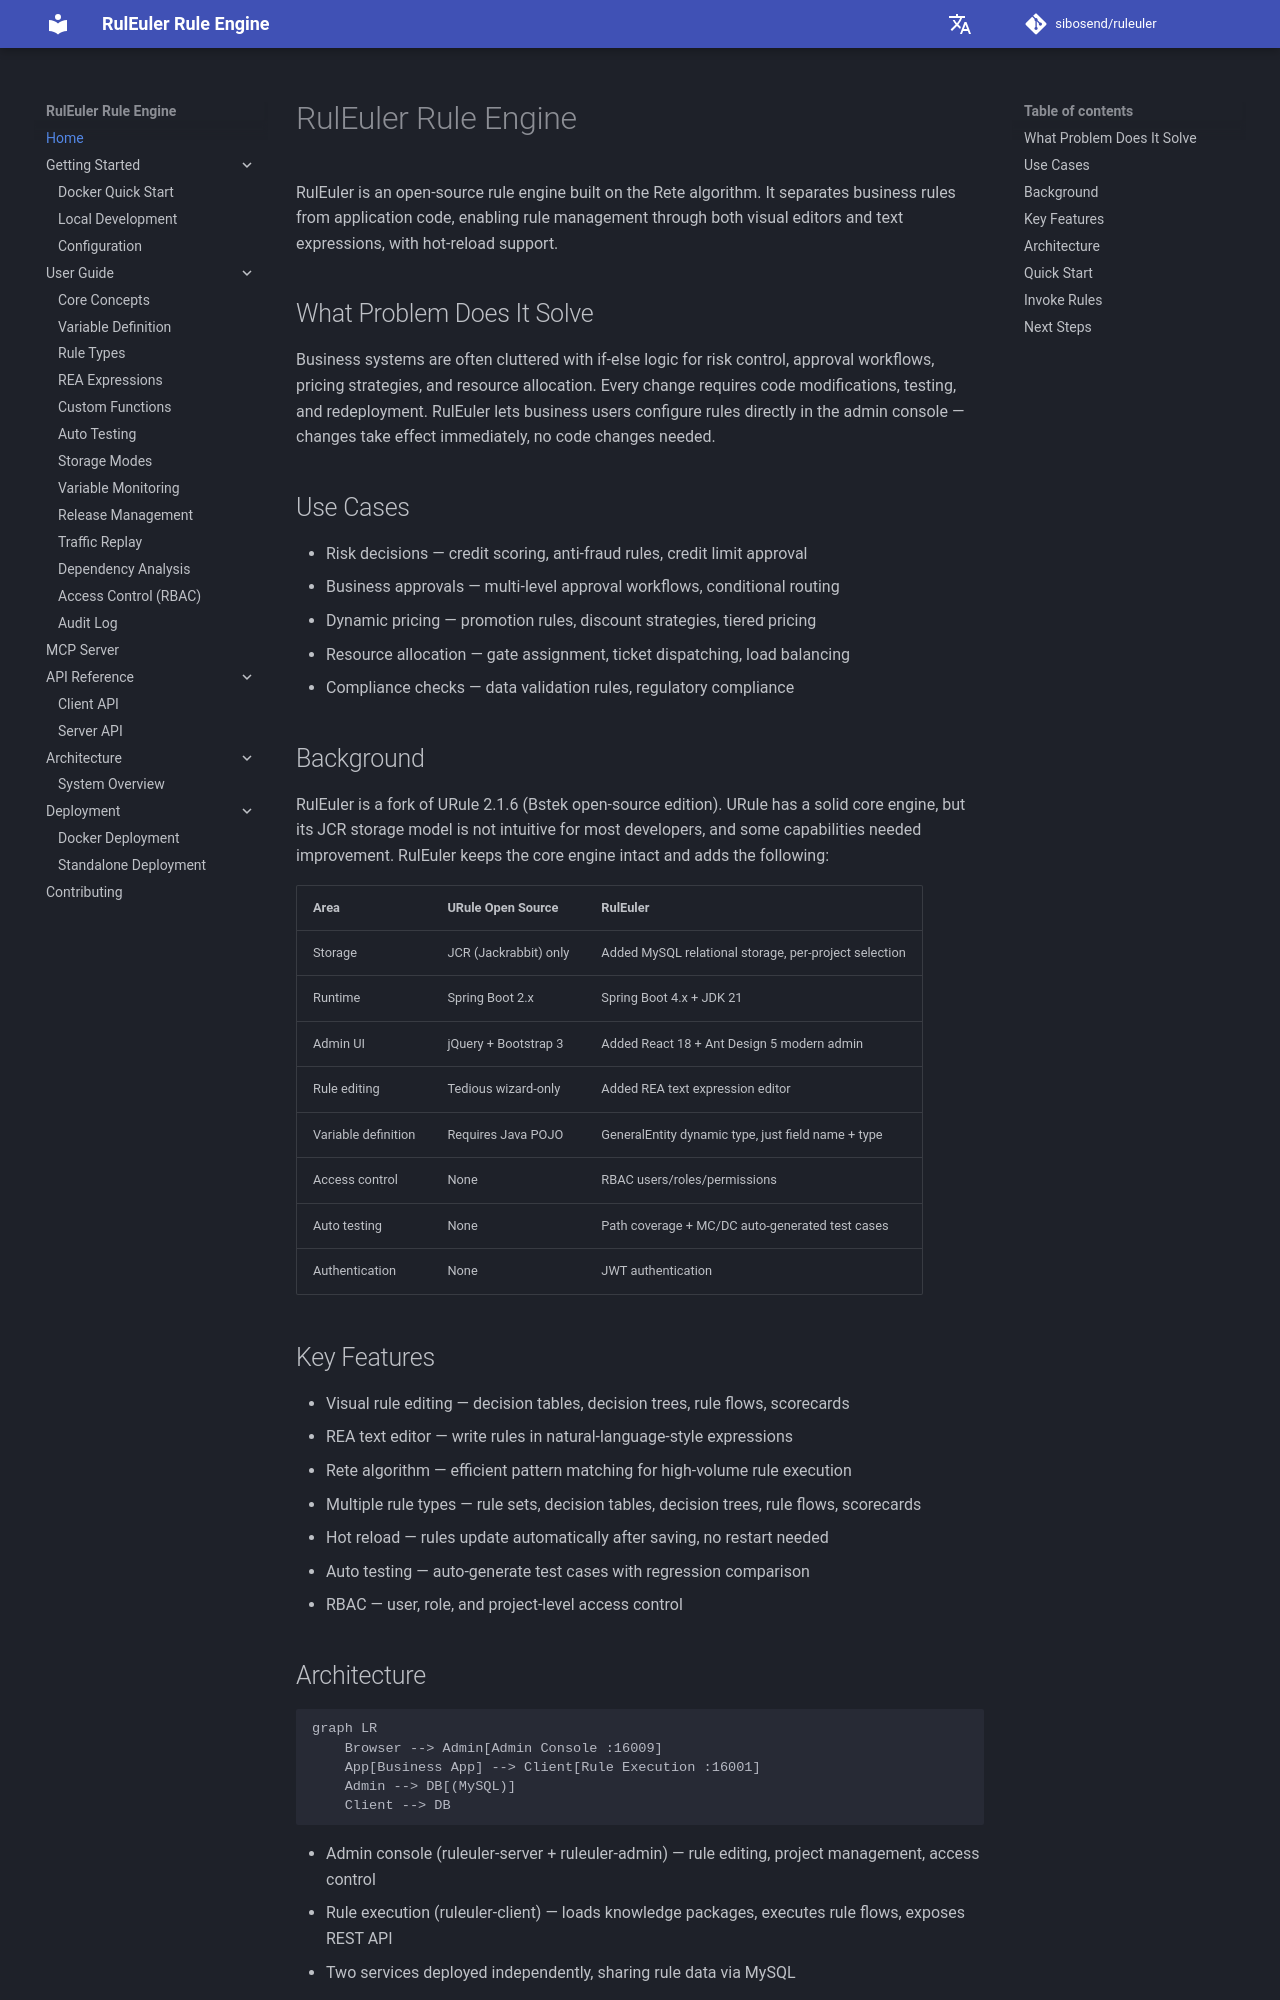

repository: sibosend/ruleuler · page: en/index.html · generator: mkdocs

# RulEuler Rule Engine

RulEuler is an open-source rule engine built on the Rete algorithm. It separates business rules from application code, enabling rule management through both visual editors and text expressions, with hot-reload support.

## What Problem Does It Solve

Business systems are often cluttered with if-else logic for risk control, approval workflows, pricing strategies, and resource allocation. Every change requires code modifications, testing, and redeployment. RulEuler lets business users configure rules directly in the admin console — changes take effect immediately, no code changes needed.

## Use Cases

- Risk decisions — credit scoring, anti-fraud rules, credit limit approval
- Business approvals — multi-level approval workflows, conditional routing
- Dynamic pricing — promotion rules, discount strategies, tiered pricing
- Resource allocation — gate assignment, ticket dispatching, load balancing
- Compliance checks — data validation rules, regulatory compliance

## Background

RulEuler is a fork of URule 2.1.6 (Bstek open-source edition). URule has a solid core engine, but its JCR storage model is not intuitive for most developers, and some capabilities needed improvement. RulEuler keeps the core engine intact and adds the following:

| Area | URule Open Source | RulEuler |
|------|-------------------|-------|
| Storage | JCR (Jackrabbit) only | Added MySQL relational storage, per-project selection |
| Runtime | Spring Boot 2.x | Spring Boot 4.x + JDK 21 |
| Admin UI | jQuery + Bootstrap 3 | Added React 18 + Ant Design 5 modern admin |
| Rule editing | Tedious wizard-only | Added REA text expression editor |
| Variable definition | Requires Java POJO | GeneralEntity dynamic type, just field name + type |
| Access control | None | RBAC users/roles/permissions |
| Auto testing | None | Path coverage + MC/DC auto-generated test cases |
| Authentication | None | JWT authentication |
